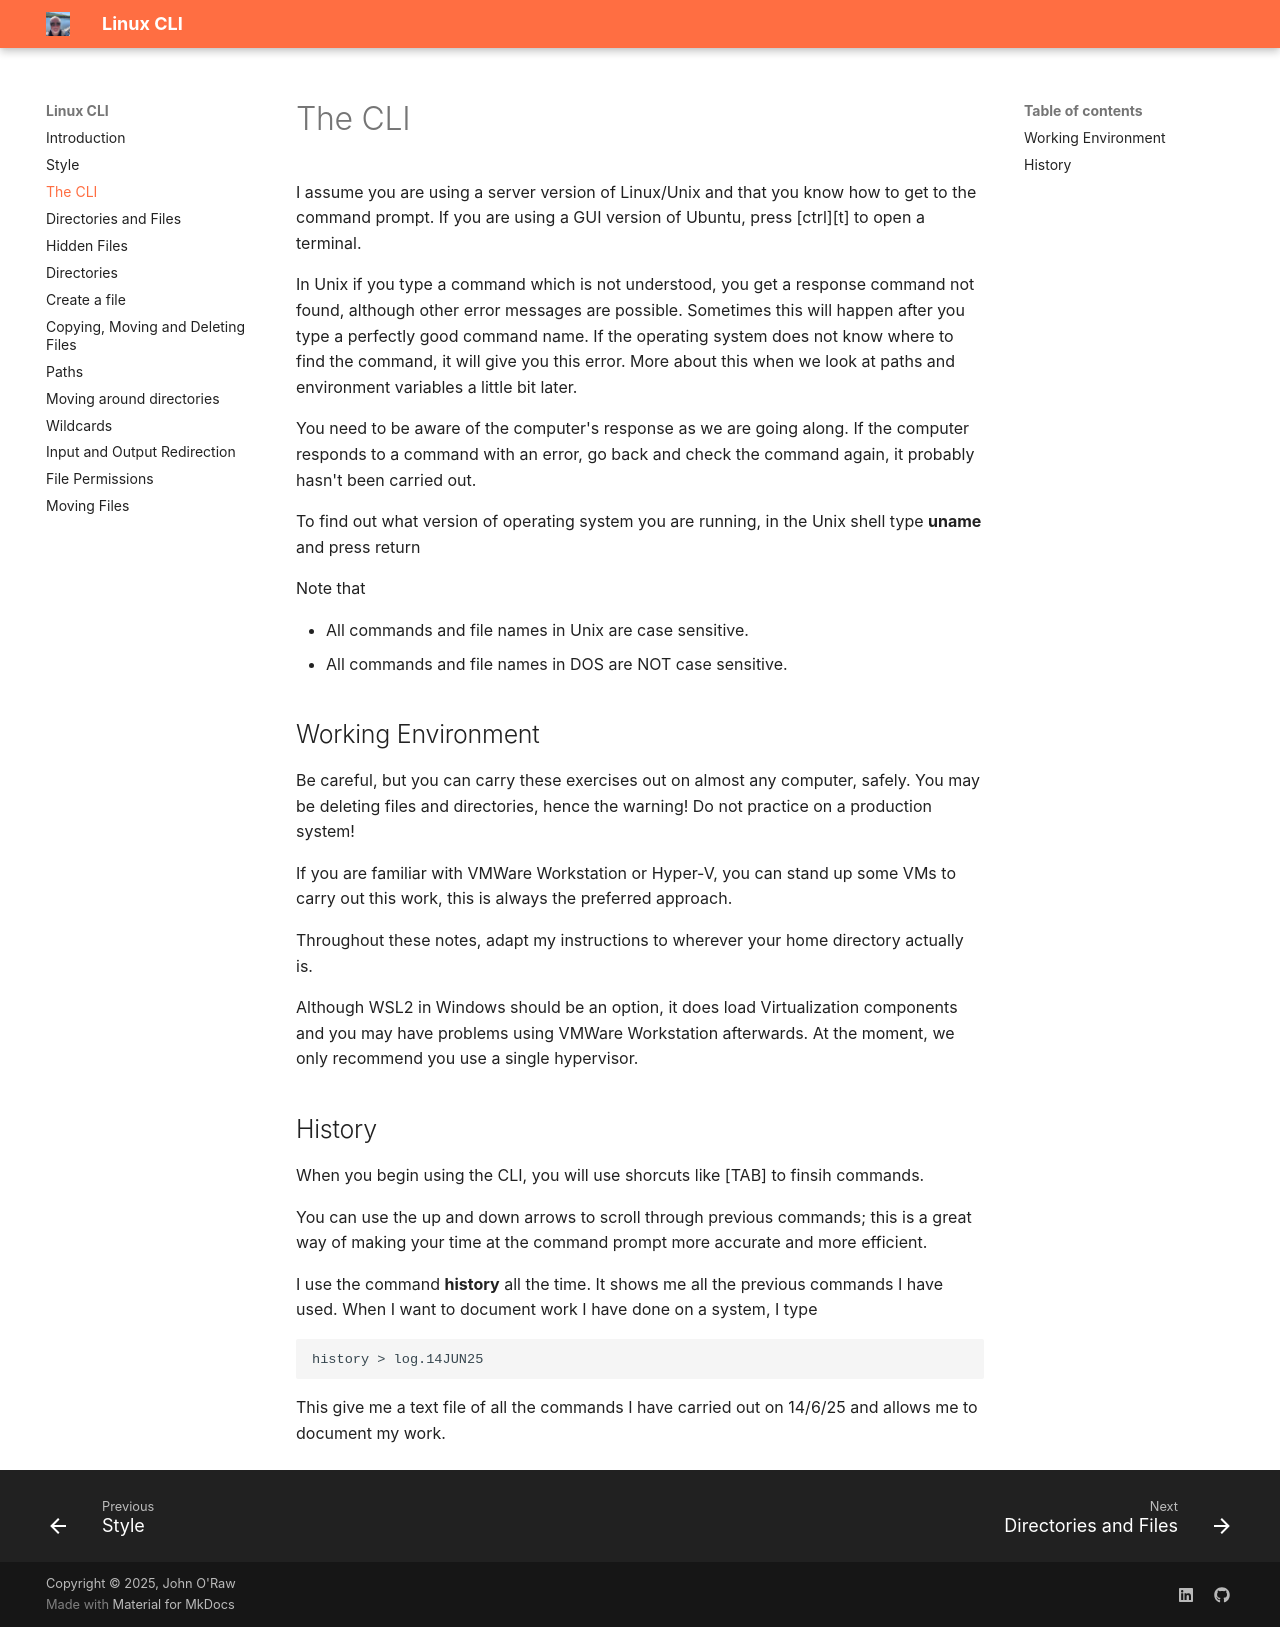

repository: JOR-Donegal/LinuxCLI26 · page: b/index.html · generator: mkdocs

# The CLI

I assume you are using a server version of Linux/Unix and that you know how to get to the command prompt. If you are using a GUI version of Ubuntu, press [ctrl][t] to open a terminal.

In Unix if you type a command which is not understood, you get a response command not found, although other error messages are possible. Sometimes this will happen after you type a perfectly good command name. If the operating system does not know where to find the command, it will give you this error. More about this when we look at paths and environment variables a little bit later.

You need to be aware of the computer's response as we are going along. If the computer responds to a command with an error, go back and check the command again, it probably hasn't been carried out.

To find out what version of operating system you are running, in the Unix shell type __uname__ and press return

Note that

- All commands and file names in Unix are case sensitive.
- All commands and file names in DOS are NOT case sensitive.

## Working Environment

Be careful, but you can carry these exercises out on almost any computer, safely. You may be deleting files and directories, hence the warning! Do not practice on a production system!

If you are familiar with VMWare Workstation or Hyper-V, you can stand up some VMs to carry out this work, this is always the preferred approach.

Throughout these notes, adapt my instructions to wherever your home directory actually is.

Although WSL2 in Windows should be an option, it does load Virtualization components and you may have problems using VMWare Workstation afterwards. At the moment, we only recommend you use a single hypervisor.

## History

When you begin using the CLI, you will use shorcuts like [TAB] to finsih commands.

You can use the up and down arrows to scroll through previous commands; this is a great way of making your time at the command prompt more accurate and more efficient.

I use the command __history__ all the time. It shows me all the previous commands I have used. When I want to document work I have done on a system, I type

````linux
history > log.14JUN25
````

This give me a text file of all the commands I have carried out on 14/6/25 and allows me to document my work.
